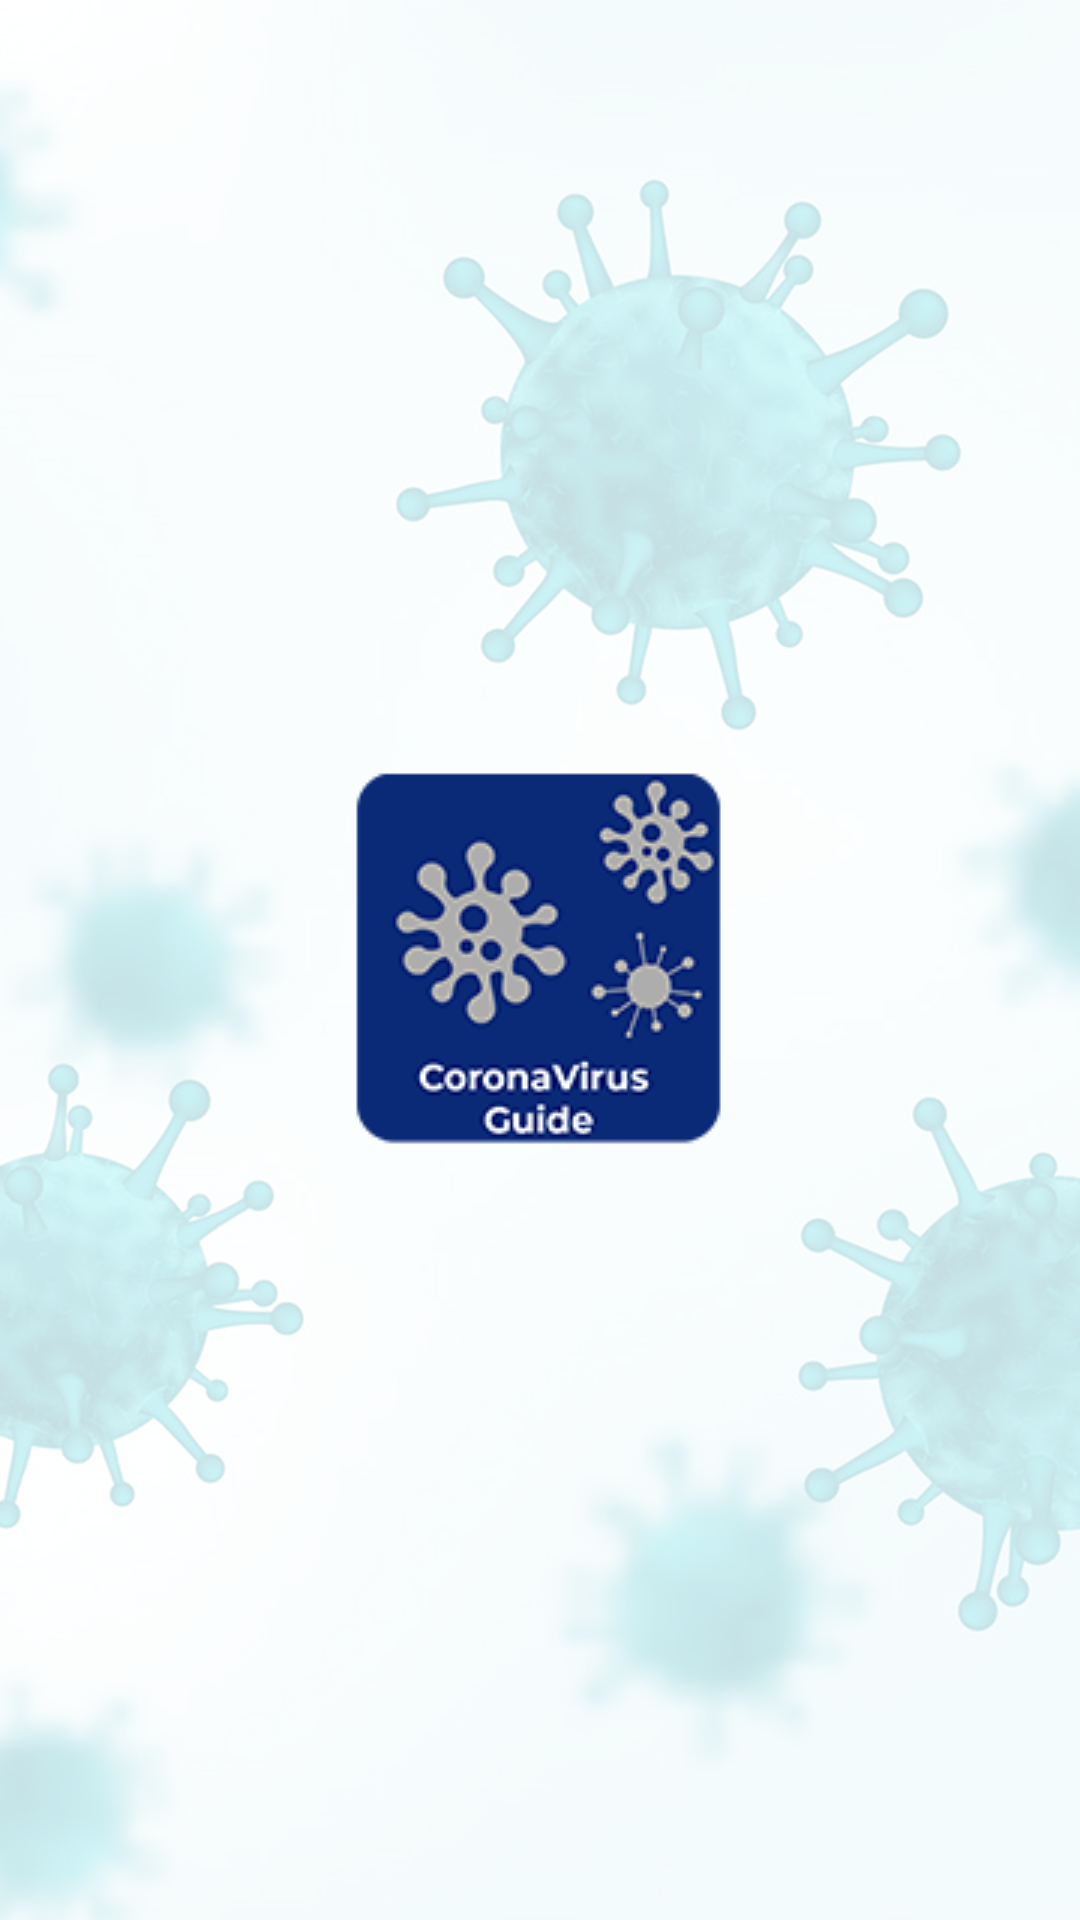

Write the Android layout XML for this screen, with the resource values it uses.
<!-- AndroidManifest.xml: activity theme Theme.AppCompat.NoActionBar -->
<!-- res/layout/activity_splashscreen.xml -->
<?xml version="1.0" encoding="utf-8"?>
<LinearLayout xmlns:android="http://schemas.android.com/apk/res/android"
    android:id="@+id/lin_lay"
    android:layout_width="match_parent"
    android:layout_height="match_parent"
    android:layout_gravity="center"
    android:gravity="center"
    android:background="@drawable/back_image"
    android:orientation="vertical">

    <ImageView
        android:id="@+id/logo"
        android:src="@drawable/icon128"
        android:layout_width="wrap_content"
        android:layout_height="wrap_content"/>
</LinearLayout>
<!-- resources referenced by this layout -->
<resources>
  <!-- drawable back_image: png bitmap (drawable, 463790 bytes) -->
  <!-- drawable icon128: png bitmap (drawable, 18714 bytes) -->
</resources>
